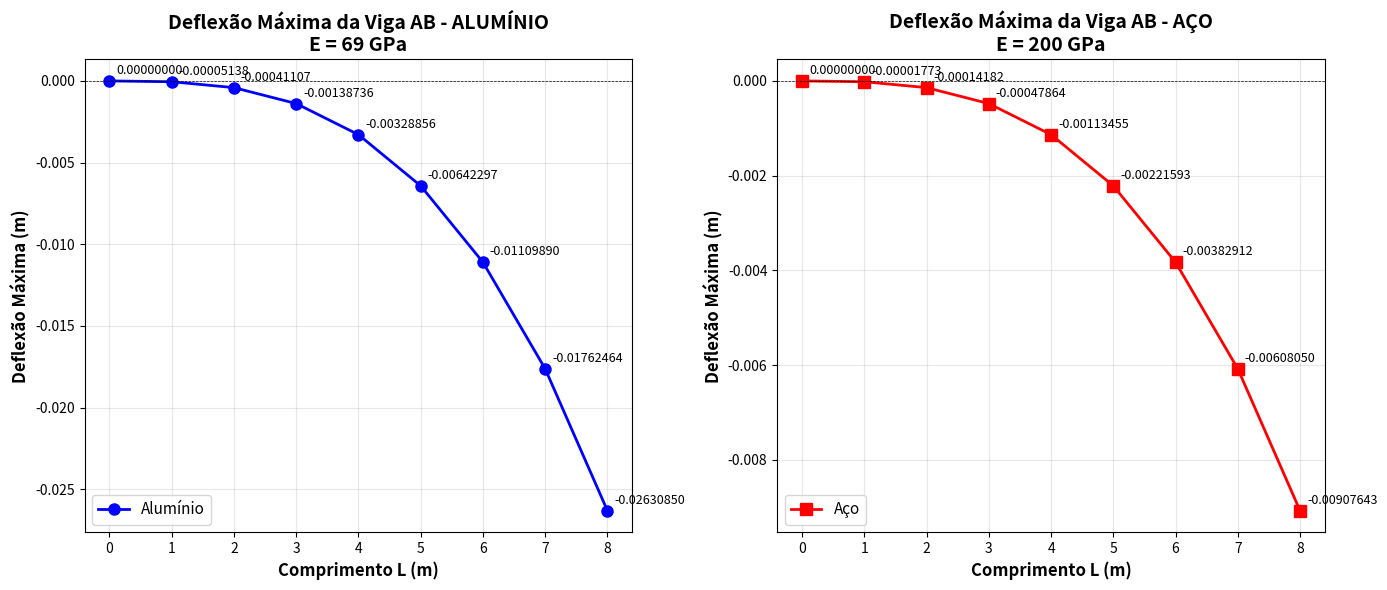

Write the Python code that produced this figure.

#Plotagem dos gráficos questao 1
#1A.
#Plote um gráfico da curva de deflexão máxima da viga com os valores de L variando de 0 até 8 m, usando incrementos de 1 m, utilizando o alumínio como material da viga
#1B.
#Plote um gráfico da curva de deflexão máxima da viga com os valores de L variando de 0 até 8 m, usando incrementos de 1 m, utilizando o aço como material da viga

import numpy as np
import matplotlib.pyplot as plt



P = 95000  #Peso = 45+50 = 95kN
I = 3.14e-4 
E_aluminio = 69e9  
E_aco = 200e9  


L_values = np.arange(0, 9, 1) 

def deflexao_maxima(P, L, E, I):
    """Calcula a deflexão máxima da viga"""
    return -3 * P * L**3 / (256 * E * I)

deflexao_aluminio = []
for L in L_values:
    y = deflexao_maxima(P, L, E_aluminio, I)
    deflexao_aluminio.append(y)  

deflexao_aco = []
for L in L_values:
    y = deflexao_maxima(P, L, E_aco, I)
    deflexao_aco.append(y)  


fig, (ax1, ax2) = plt.subplots(1, 2, figsize=(14, 6))

# Gráfico 1: Alumínio
ax1.plot(L_values, deflexao_aluminio, 'b-o', linewidth=2, markersize=8, label='Alumínio')
ax1.grid(True, alpha=0.3)
ax1.set_xlabel('Comprimento L (m)', fontsize=12, fontweight='bold')
ax1.set_ylabel('Deflexão Máxima (m)', fontsize=12, fontweight='bold')
ax1.set_title('Deflexão Máxima da Viga AB - ALUMÍNIO\nE = 69 GPa', fontsize=14, fontweight='bold')
ax1.legend(fontsize=11)
ax1.axhline(y=0, color='k', linestyle='--', linewidth=0.5)


for i, (l, d) in enumerate(zip(L_values, deflexao_aluminio)):
    ax1.annotate(f'{d:.8f}', xy=(l, d), xytext=(5, 5), 
                textcoords='offset points', fontsize=9)

# Gráfico 2: Aço
ax2.plot(L_values, deflexao_aco, 'r-s', linewidth=2, markersize=8, label='Aço')
ax2.grid(True, alpha=0.3)
ax2.set_xlabel('Comprimento L (m)', fontsize=12, fontweight='bold')
ax2.set_ylabel('Deflexão Máxima (m)', fontsize=12, fontweight='bold')
ax2.set_title('Deflexão Máxima da Viga AB - AÇO\nE = 200 GPa', fontsize=14, fontweight='bold')
ax2.legend(fontsize=11)
ax2.axhline(y=0, color='k', linestyle='--', linewidth=0.5)

for i, (l, d) in enumerate(zip(L_values, deflexao_aco)):
    ax2.annotate(f'{d:.8f}', xy=(l, d), xytext=(5, 5), 
                textcoords='offset points', fontsize=9)

plt.tight_layout()
plt.show()

print("="*70)
print("TABELA DE DEFLEXOES MAXIMAS")
print("="*70)
print(f"{'L (m)':<10} {'Aluminio (m)':<20} {'Aco (m)':<20}")
print("-"*70)
for i, L in enumerate(L_values):
    print(f"{L:<10.1f} {deflexao_aluminio[i]:<20.8f} {deflexao_aco[i]:<20.8f}")
print("="*70)
